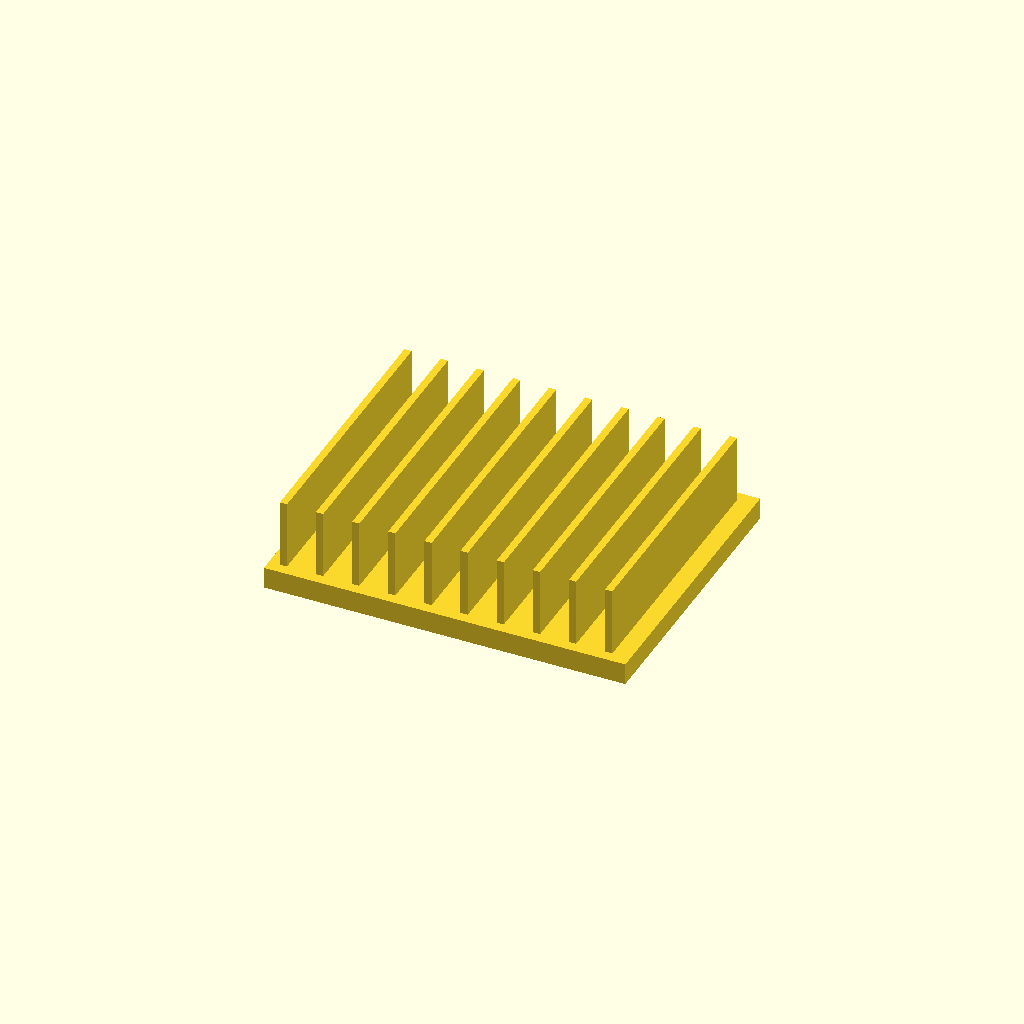
Cell 1 — every parameter at its default value.
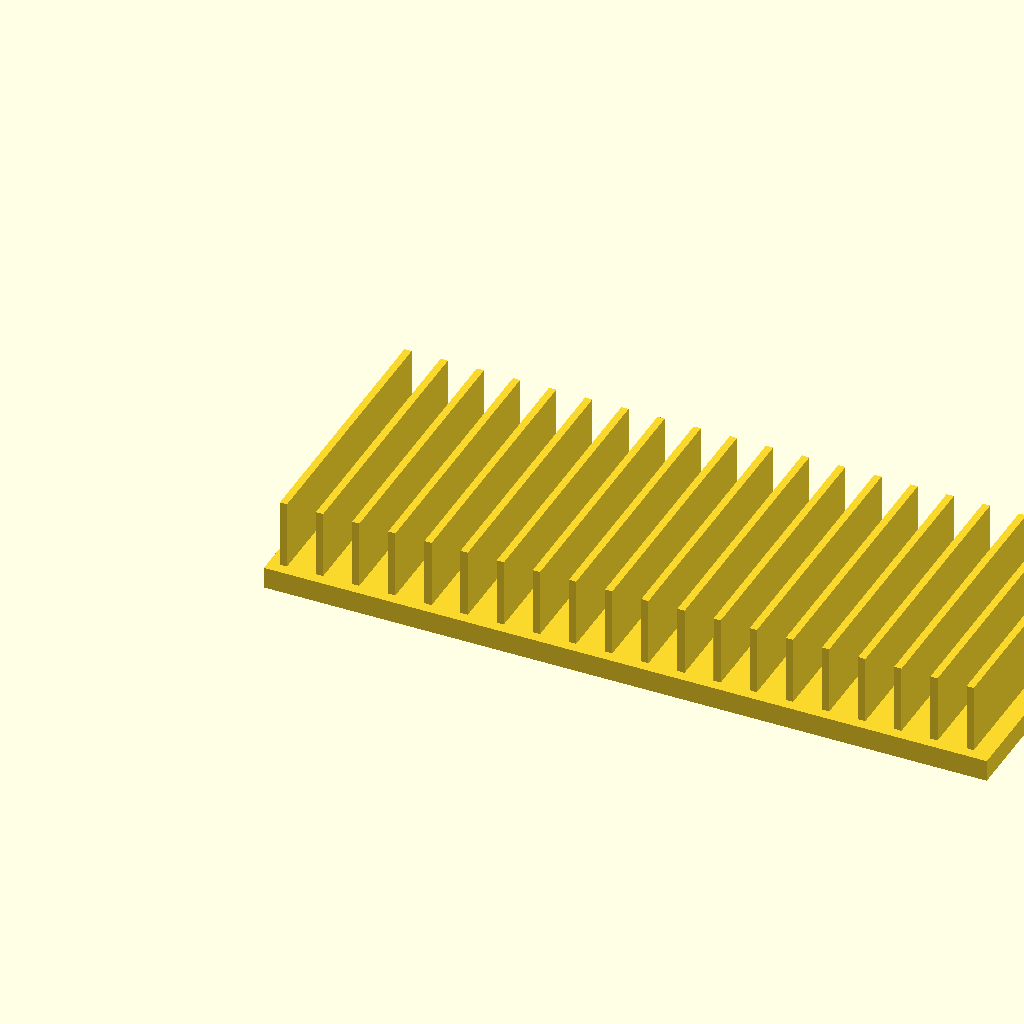
Cell 2: the same model with base_l = 200.
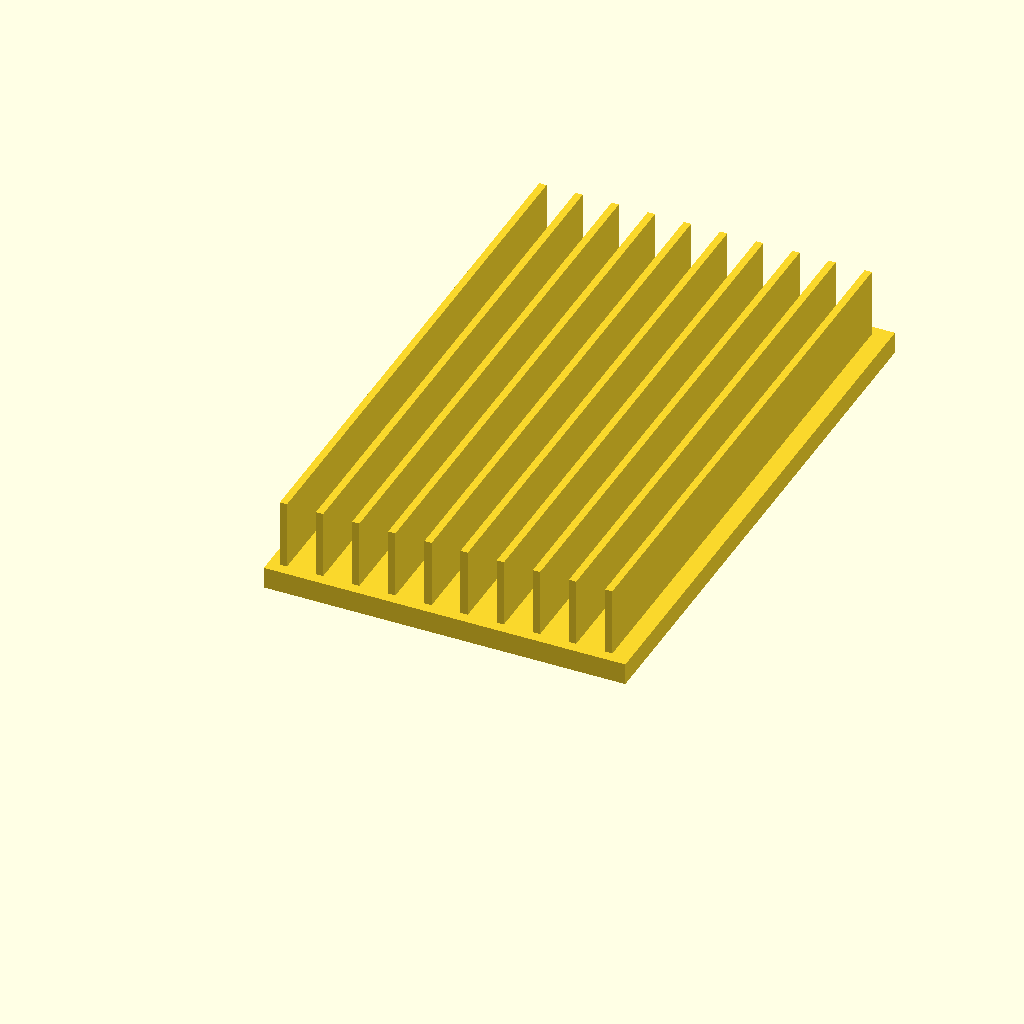
Cell 3: base_w = 160 (everything else at default).
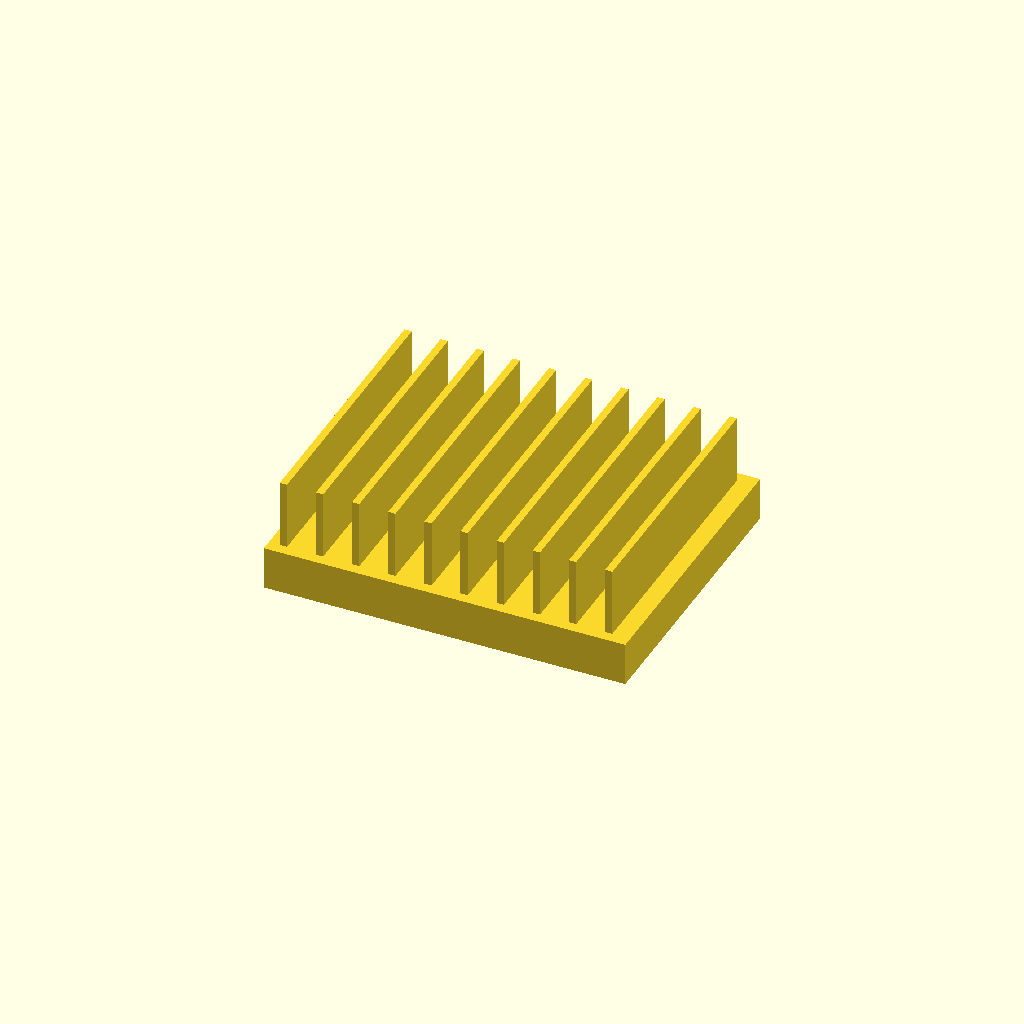
Cell 4 — base_t set to 12, the other parameters unchanged.
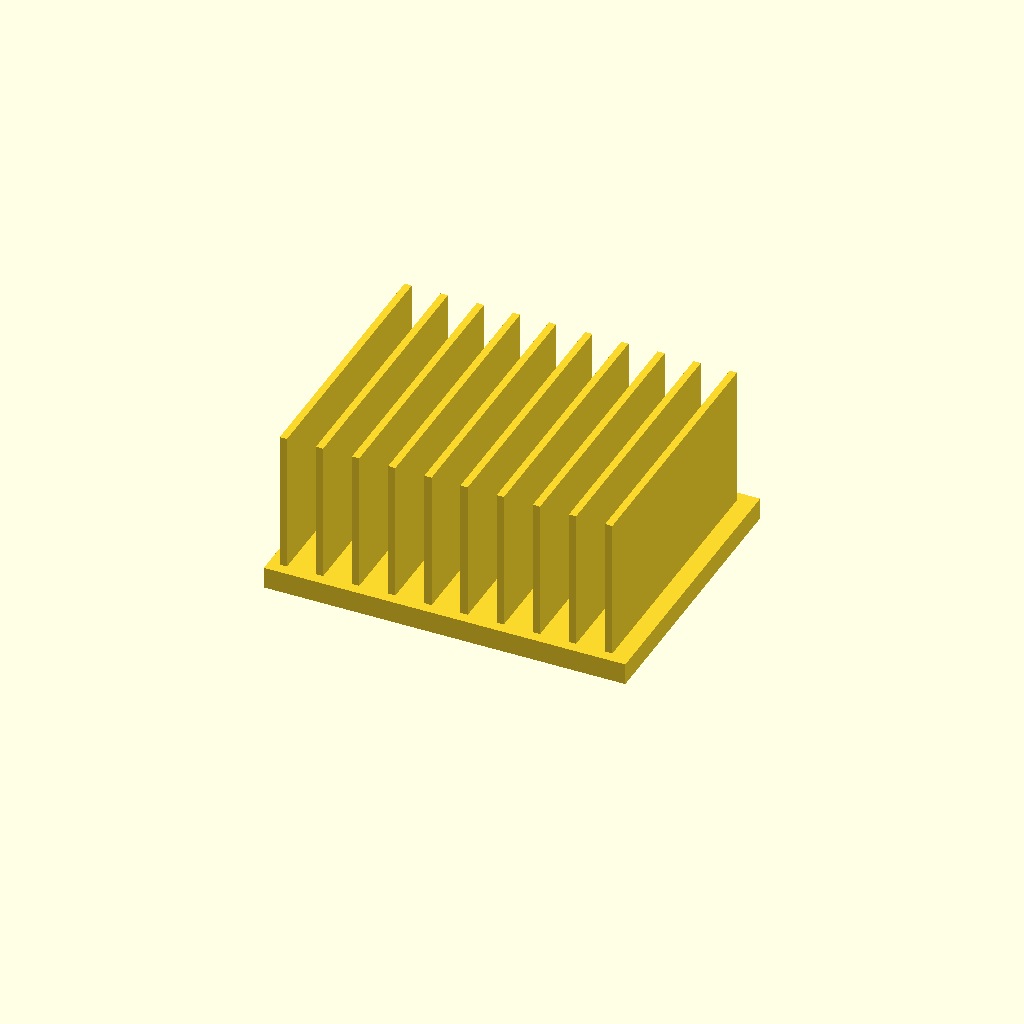
Cell 5 — fin_h set to 40, the other parameters unchanged.
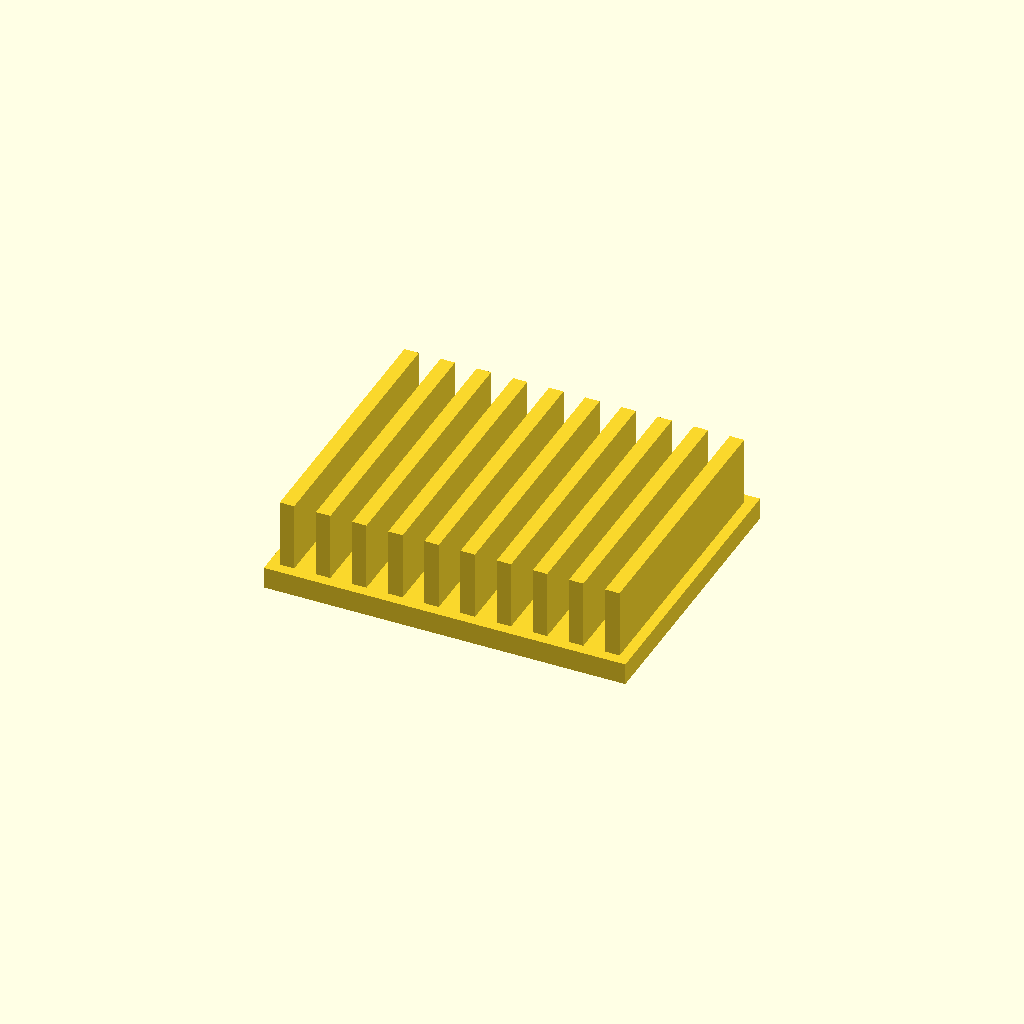
Cell 6: the same model with fin_t = 4.
All cells are drawn from one camera (rotation 55°, 0°, 25°, orthographic, colour scheme Cornfield), so only the parameter changes between them.
Source of the model, optional_data/data/solid2/heatsink/part_0193.scad:
$fn = 32;

// ----------------------------------------------------------------------
// Heatsink: uniform fin block
// ----------------------------------------------------------------------

// --- parameters (mm) ---
base_l = 100;             // base length, X
base_w = 80;              // base width, Y
base_t = 6;               // base plate thickness
fin_h = 20;               // fin height above the base
fin_t = 2;                // fin thickness
edge = 3;                 // margin from the base ends
pitch = 10;               // fin pitch

n_fins = floor((base_l - 2 * edge - fin_t) / pitch) + 1;  // fin count
total_h = base_t + fin_h - 1;  // overall height

union() {
  cube([base_l, base_w, base_t]);
  for (i = [0 : n_fins - 1])
    translate([edge + i * pitch, edge, base_t - 1])
      cube([fin_t, base_w - 2 * edge, fin_h]);
}
Customizer parameters (derived from the source; name, type, default, range or options):
base_l: number, default 100
base_w: number, default 80
base_t: number, default 6
fin_h: number, default 20
fin_t: number, default 2
edge: number, default 3
pitch: number, default 10
